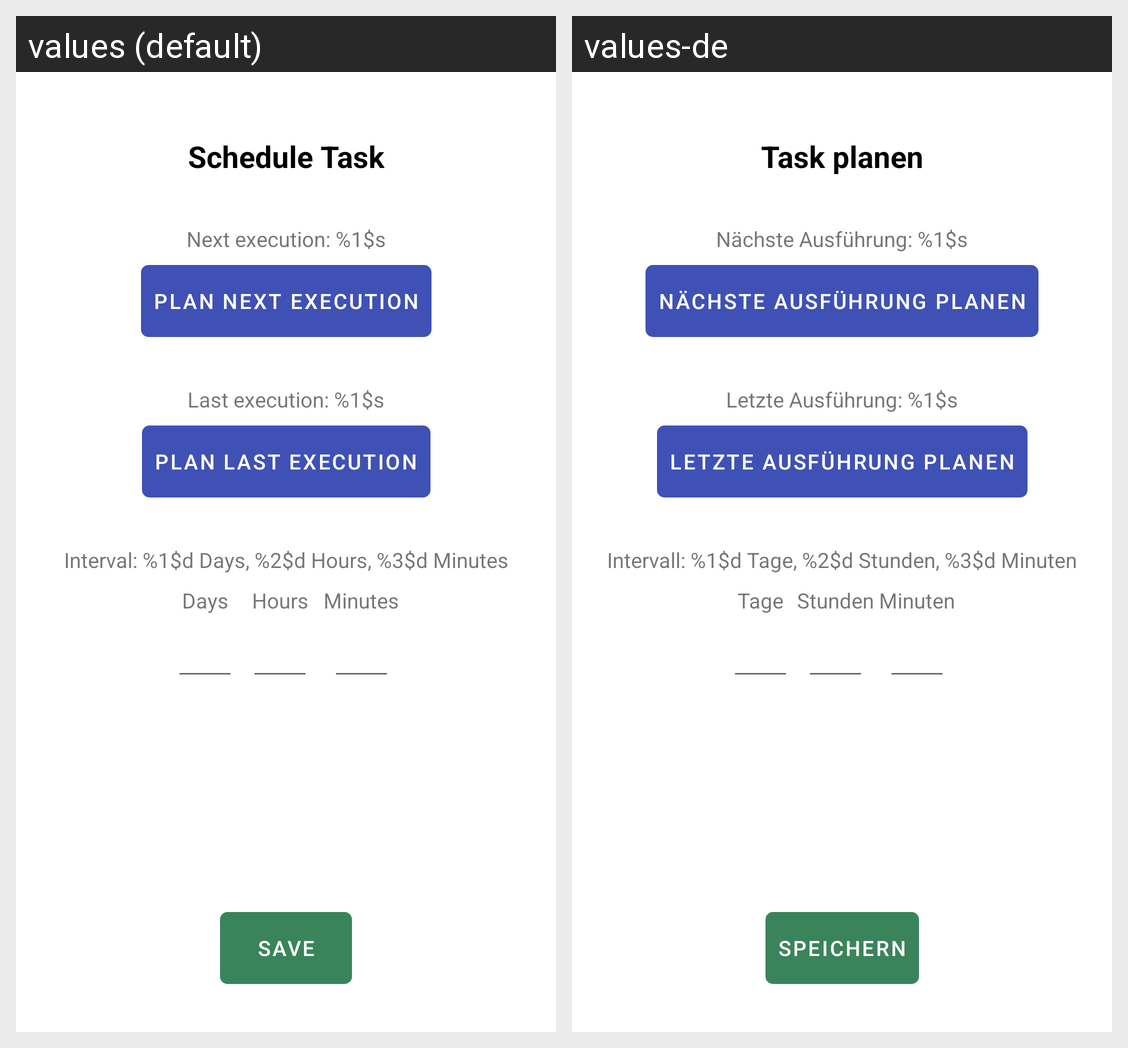

This grid shows one Android layout under two languages. Give, for every string resource on the screen, its name, the default text and each shown locale's text.
Android screen res/layout/activity_schedule_task.xml rendered under 2 locales, left to right: values (default), values-de. Device: Nexus 5 (rendered at 1080×1920; each locale shown at half size, 540×960, under a caption strip naming it); theme Theme.SimpleTasks.
Strings drawn on this screen, with the default value and each locale's value (text and hints the layout hard-codes, and strings that could not be matched under every locale, appear in the picture but are not listed):

schedule_task
  values: Schedule Task
  values-de: Task planen

current_next_execution
  values: Next execution: %1$s
  values-de: Nächste Ausführung: %1$s

plan_next_execution
  values: Plan next execution
  values-de: Nächste Ausführung planen

current_interval
  values: Interval: %1$d Days, %2$d Hours, %3$d Minutes
  values-de: Intervall: %1$d Tage, %2$d Stunden, %3$d Minuten

current_last_execution
  values: Last execution: %1$s
  values-de: Letzte Ausführung: %1$s

plan_last_execution
  values: Plan last execution
  values-de: Letzte Ausführung planen

save
  values: Save
  values-de: Speichern

days
  values: Days
  values-de: Tage

hours
  values: Hours
  values-de: Stunden

minutes
  values: Minutes
  values-de: Minuten
